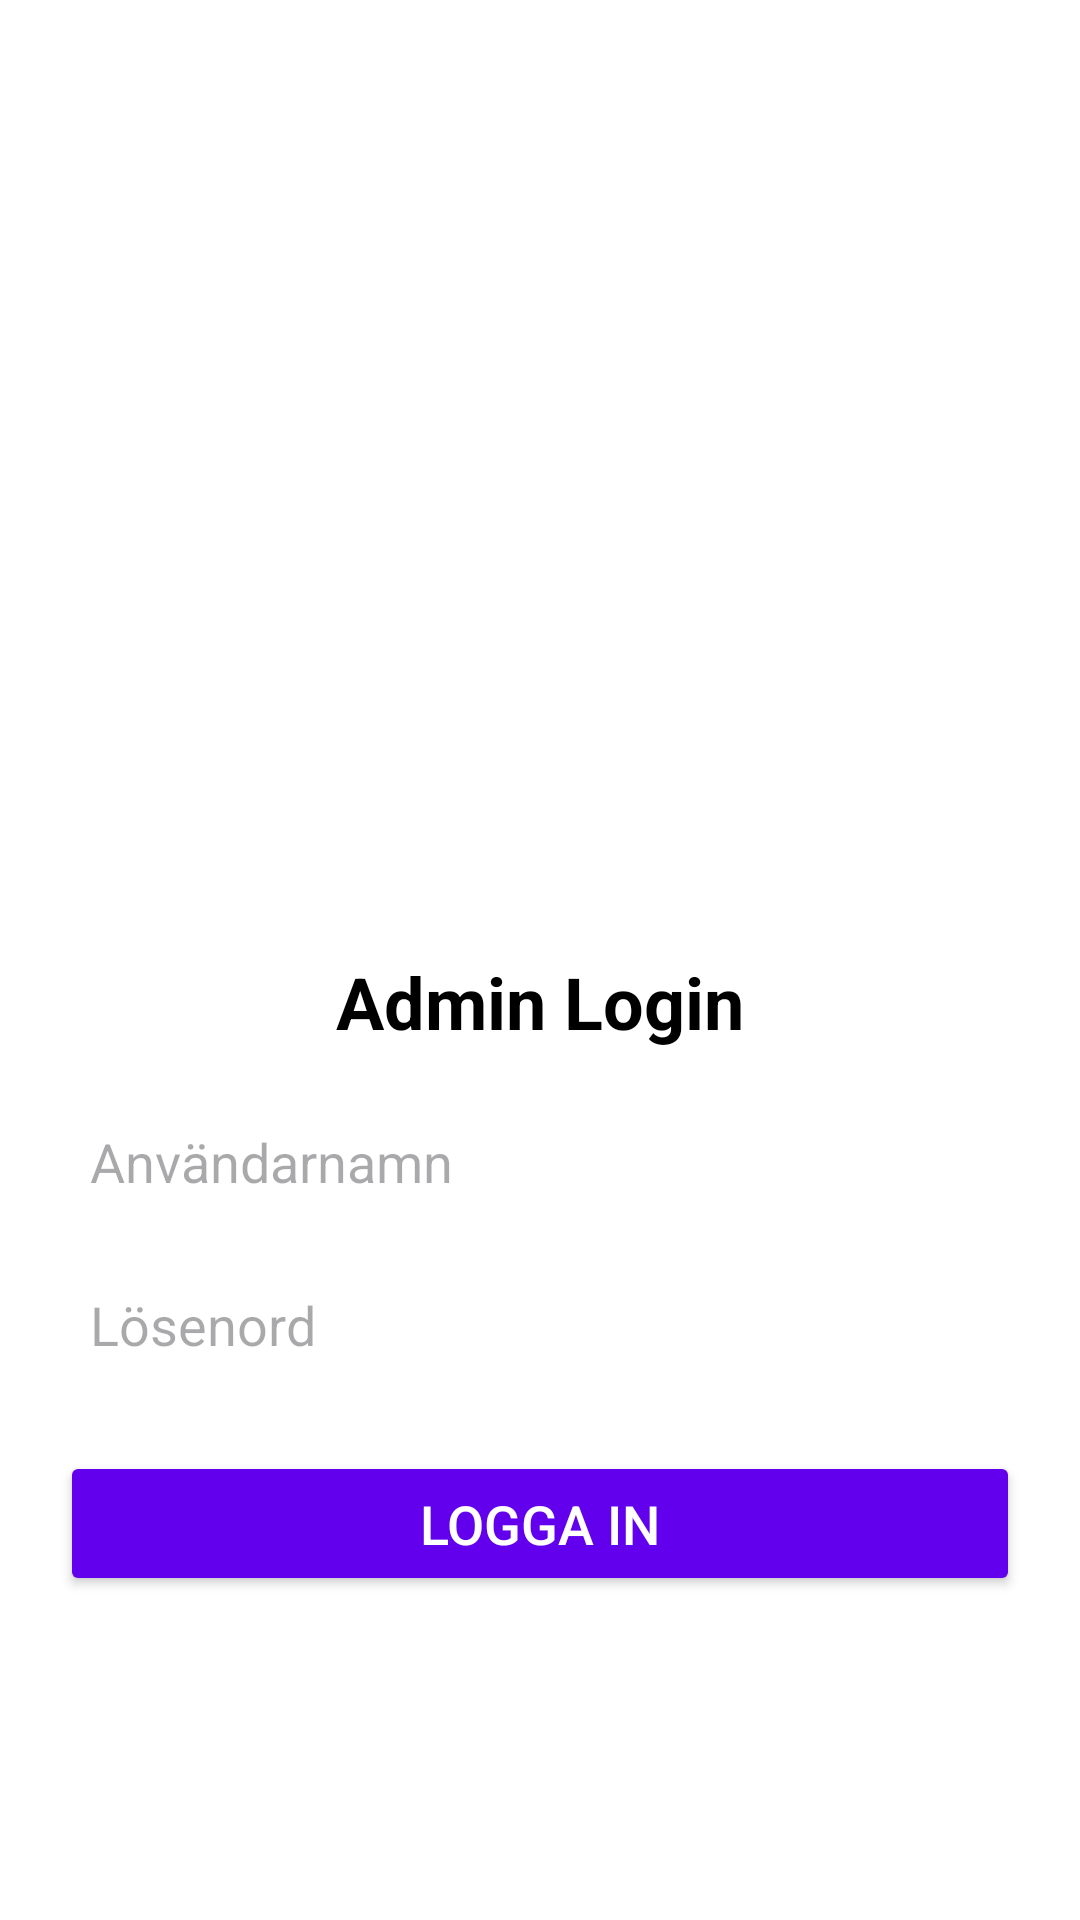

Reconstruct the res/layout file that produces this screen, plus the resources it refers to.
<!-- AndroidManifest.xml: application theme Theme.RestaurantOrderApp -->
<!-- res/layout/activity_admin_login.xml -->
<?xml version="1.0" encoding="utf-8"?>
<LinearLayout xmlns:android="http://schemas.android.com/apk/res/android"
    android:layout_width="match_parent"
    android:layout_height="match_parent"
    android:orientation="vertical"
    android:gravity="center"
    android:padding="20dp"
    android:background="@color/white">

    
    <ImageView
        android:id="@+id/logoImage"
        android:layout_width="200dp"
        android:layout_height="200dp"
        android:src="@drawable/logo"
        android:contentDescription="Logo" />

    
    <TextView
        android:id="@+id/titleText"
        android:layout_width="wrap_content"
        android:layout_height="wrap_content"
        android:text="@string/admin_login"
        android:textSize="24sp"
        android:textStyle="bold"
        android:gravity="center"
        android:layout_marginTop="10dp"
        android:textColor="@color/black" />

    
    <EditText
        android:id="@+id/username"
        android:layout_width="match_parent"
        android:layout_height="wrap_content"
        android:hint="@string/username_hint"
        android:inputType="text"
        android:padding="10dp"
        android:background="@drawable/edittext_background"
        android:layout_marginTop="15dp"/>

    
    <EditText
        android:id="@+id/password"
        android:layout_width="match_parent"
        android:layout_height="wrap_content"
        android:hint="@string/password_hint"
        android:inputType="textPassword"
        android:padding="10dp"
        android:background="@drawable/edittext_background"
        android:layout_marginTop="10dp"/>

    
    <Button
        android:id="@+id/btn_login"
        android:layout_width="match_parent"
        android:layout_height="wrap_content"
        android:text="@string/login"
        android:textSize="18sp"
        android:textColor="@color/white"
        android:backgroundTint="@color/purple_500"
        android:padding="12dp"
        android:layout_marginTop="20dp"/>

</LinearLayout>
<!-- resources referenced by this layout -->
<resources>
  <color name="black">#FF000000</color>
  <color name="white">#FFFFFFFF</color>
  <string name="admin_login">Admin Login</string>
  <string name="login">Logga in</string>
  <string name="password_hint">Lösenord</string>
  <string name="username_hint">Användarnamn</string>
  <style name="Theme.RestaurantOrderApp" parent="Base.Theme.RestaurantOrderApp" />
  <style name="Base.Theme.RestaurantOrderApp" parent="Theme.Material3.DayNight.NoActionBar">
          
          
      </style>
  <!-- not gathered from this repository: default colours our renderer supplied (Android Studio template values) -->
  <color name="purple_500">#FF6200EE</color>
</resources>
